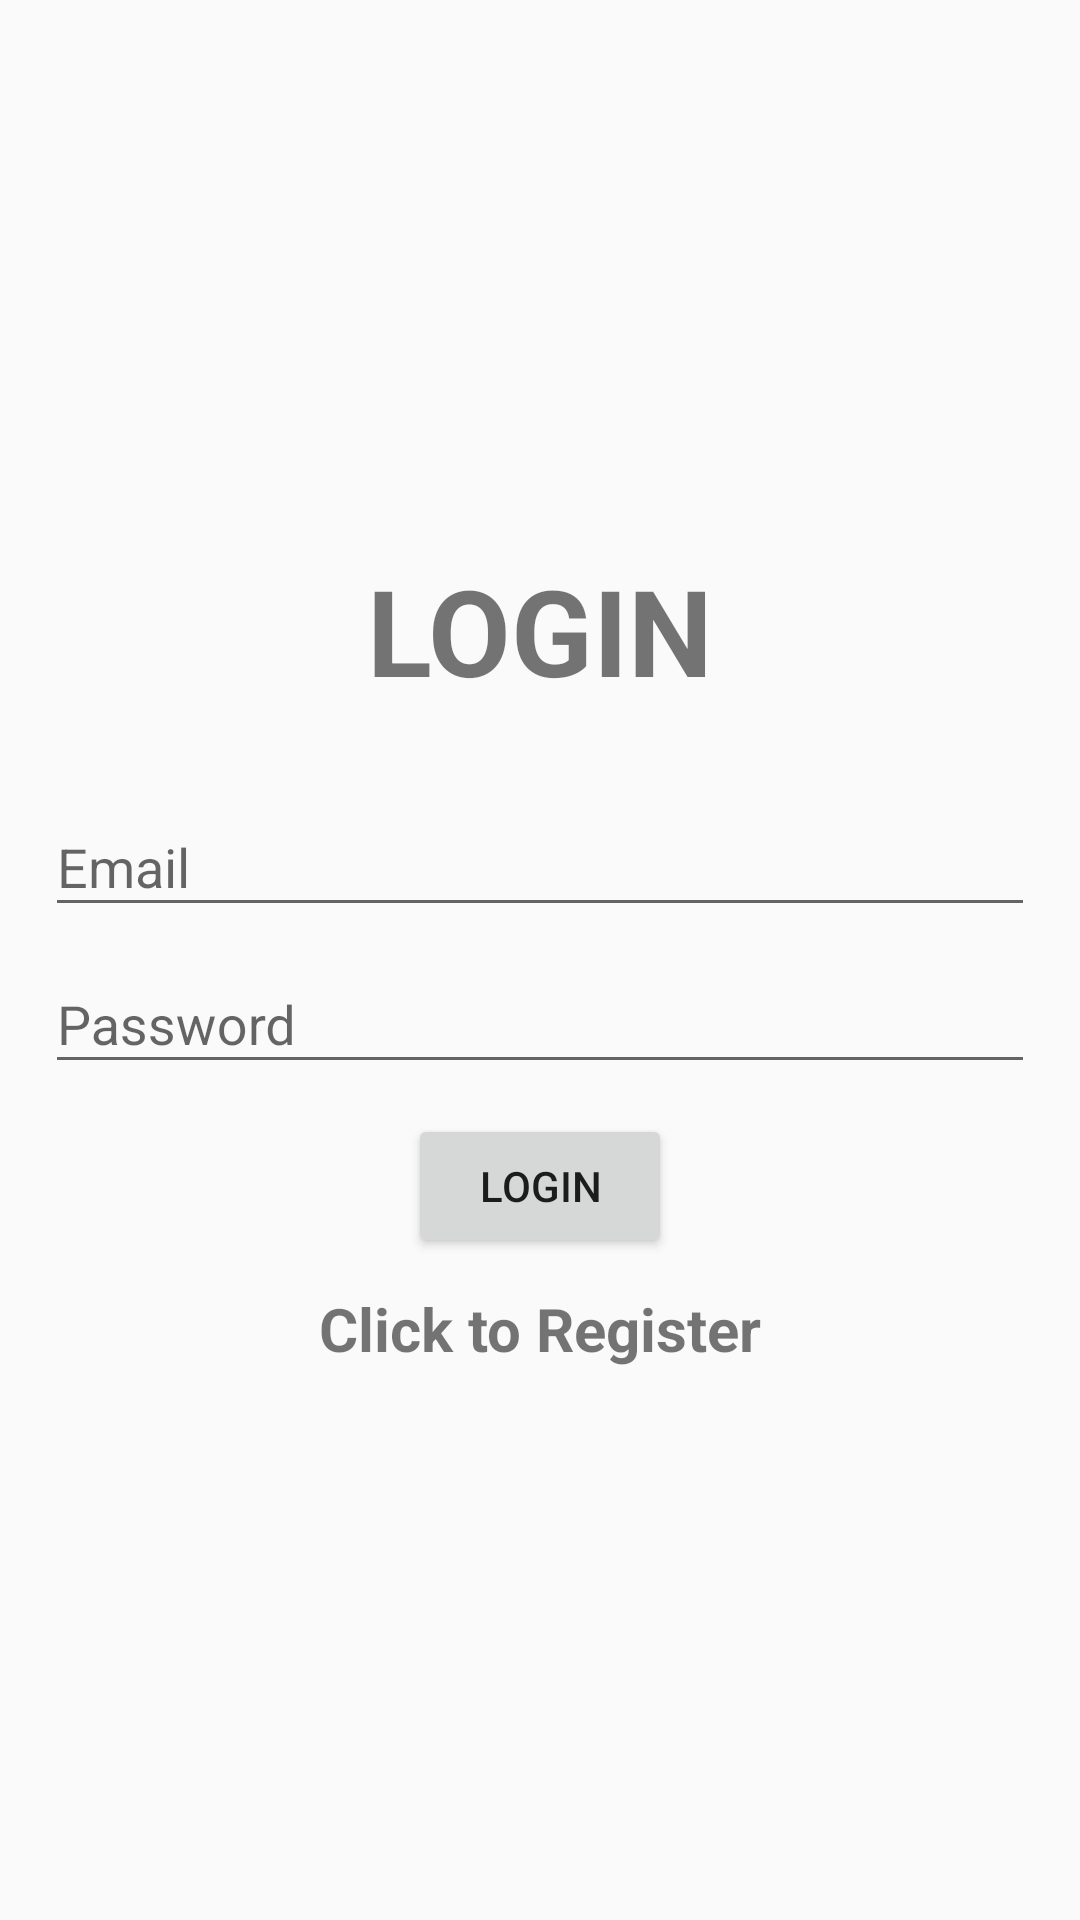

This screen was rendered from an Android layout file. Write that file and the resources it references.
<!-- AndroidManifest.xml: application theme Theme.Main -->
<!-- res/layout/activity_login.xml -->
<?xml version="1.0" encoding="utf-8"?>
<LinearLayout xmlns:android="http://schemas.android.com/apk/res/android"
    xmlns:app="http://schemas.android.com/apk/res-auto"
    xmlns:tools="http://schemas.android.com/tools"
    android:layout_width="match_parent"
    android:orientation="vertical"
    android:gravity="center"
    android:layout_height="match_parent"
    android:padding="15sp"

    tools:context=".LoginActivity">

    <TextView
        android:text="@string/login"
        android:layout_width="match_parent"
        android:layout_height="wrap_content"
        android:textSize="40sp"
        android:textStyle="bold"
        android:gravity="center"
        android:layout_marginBottom="20sp"/>

    <com.google.android.material.textfield.TextInputLayout
        android:layout_width="match_parent"
        android:layout_height="wrap_content">
        <com.google.android.material.textfield.TextInputEditText
            android:id="@+id/email"
            android:hint="@string/emaillog"
            android:layout_height="wrap_content"
            android:layout_width="match_parent"
            />

    </com.google.android.material.textfield.TextInputLayout>

    <com.google.android.material.textfield.TextInputLayout
        android:layout_width="match_parent"
        android:layout_height="wrap_content">
        <com.google.android.material.textfield.TextInputEditText
            android:id="@+id/password"
            android:hint="@string/passwordlog"
            android:layout_height="wrap_content"
            android:layout_width="match_parent"
            />
    </com.google.android.material.textfield.TextInputLayout>

    <Button
        android:id="@+id/login"
        android:text="@string/login"
        android:layout_width="wrap_content"
        android:layout_height="wrap_content"
        android:layout_marginTop="10sp"/>

    <TextView
        android:id="@+id/registerNow"
        android:textStyle="bold"
        android:textSize="20sp"
        android:layout_marginTop="10sp"
        android:text="@string/click_to_register"
        android:gravity="center"
        android:layout_width="match_parent"
        android:layout_height="wrap_content"/>



</LinearLayout>
<!-- resources referenced by this layout -->
<resources>
  <string name="click_to_register">Click to Register</string>
  <string name="emaillog">Email</string>
  <string name="login">LOGIN</string>
  <string name="passwordlog">Password</string>
  <style name="Theme.Main" parent="Base.Theme.Main" />
  <style name="Base.Theme.Main" parent="Theme.AppCompat.Light.DarkActionBar">
          
          
      </style>
</resources>
